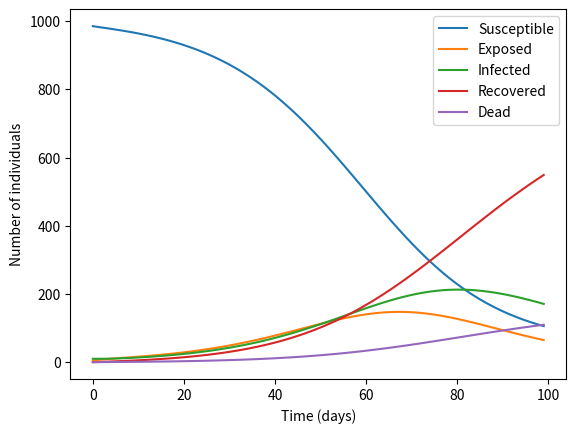

Generate this figure with matplotlib:
import numpy as np
import matplotlib.pyplot as plt


def seird_model(beta, gamma, sigma, delta, N, I0, E0, R0, D0, T):
    # Initialize arrays
    S = np.zeros(T)
    E = np.zeros(T)
    I = np.zeros(T)
    R = np.zeros(T)
    D = np.zeros(T)

    # Set initial conditions
    S[0] = N - I0 - E0 - R0 - D0
    E[0] = E0
    I[0] = I0
    R[0] = R0
    D[0] = D0

    # Step size
    dt = 1

    # Run the simulation
    for t in range(1, T):
        # Compute derivatives
        dSdt = -beta * S[t-1] * I[t-1] / N
        dEdt = beta * S[t-1] * I[t-1] / N - sigma * E[t-1]
        dIdt = sigma * E[t-1] - gamma * I[t-1] - delta * I[t-1]
        dRdt = gamma * I[t-1]
        dDdt = delta * I[t-1]

        # Update variables using RK2 method
        S[t] = S[t-1] + dt * dSdt
        E[t] = E[t-1] + dt * dEdt
        I[t] = I[t-1] + dt * dIdt
        R[t] = R[t-1] + dt * dRdt
        D[t] = D[t-1] + dt * dDdt

    return S, E, I, R, D


# Parameters
beta = 0.2
sigma = 0.1
gamma = 0.05
delta = 0.01
N = 1000
I0 = 10
E0 = 5
R0 = 0
D0 = 0
T = 100

# Run the simulation
S, E, I, R, D = seird_model(beta, gamma, sigma, delta, N, I0, E0, R0, D0, T)

# Plot the results
plt.plot(S, label='Susceptible')
plt.plot(E, label='Exposed')
plt.plot(I, label='Infected')
plt.plot(R, label='Recovered')
plt.plot(D, label='Dead')
plt.xlabel('Time (days)')
plt.ylabel('Number of individuals')
plt.legend()
plt.show()
